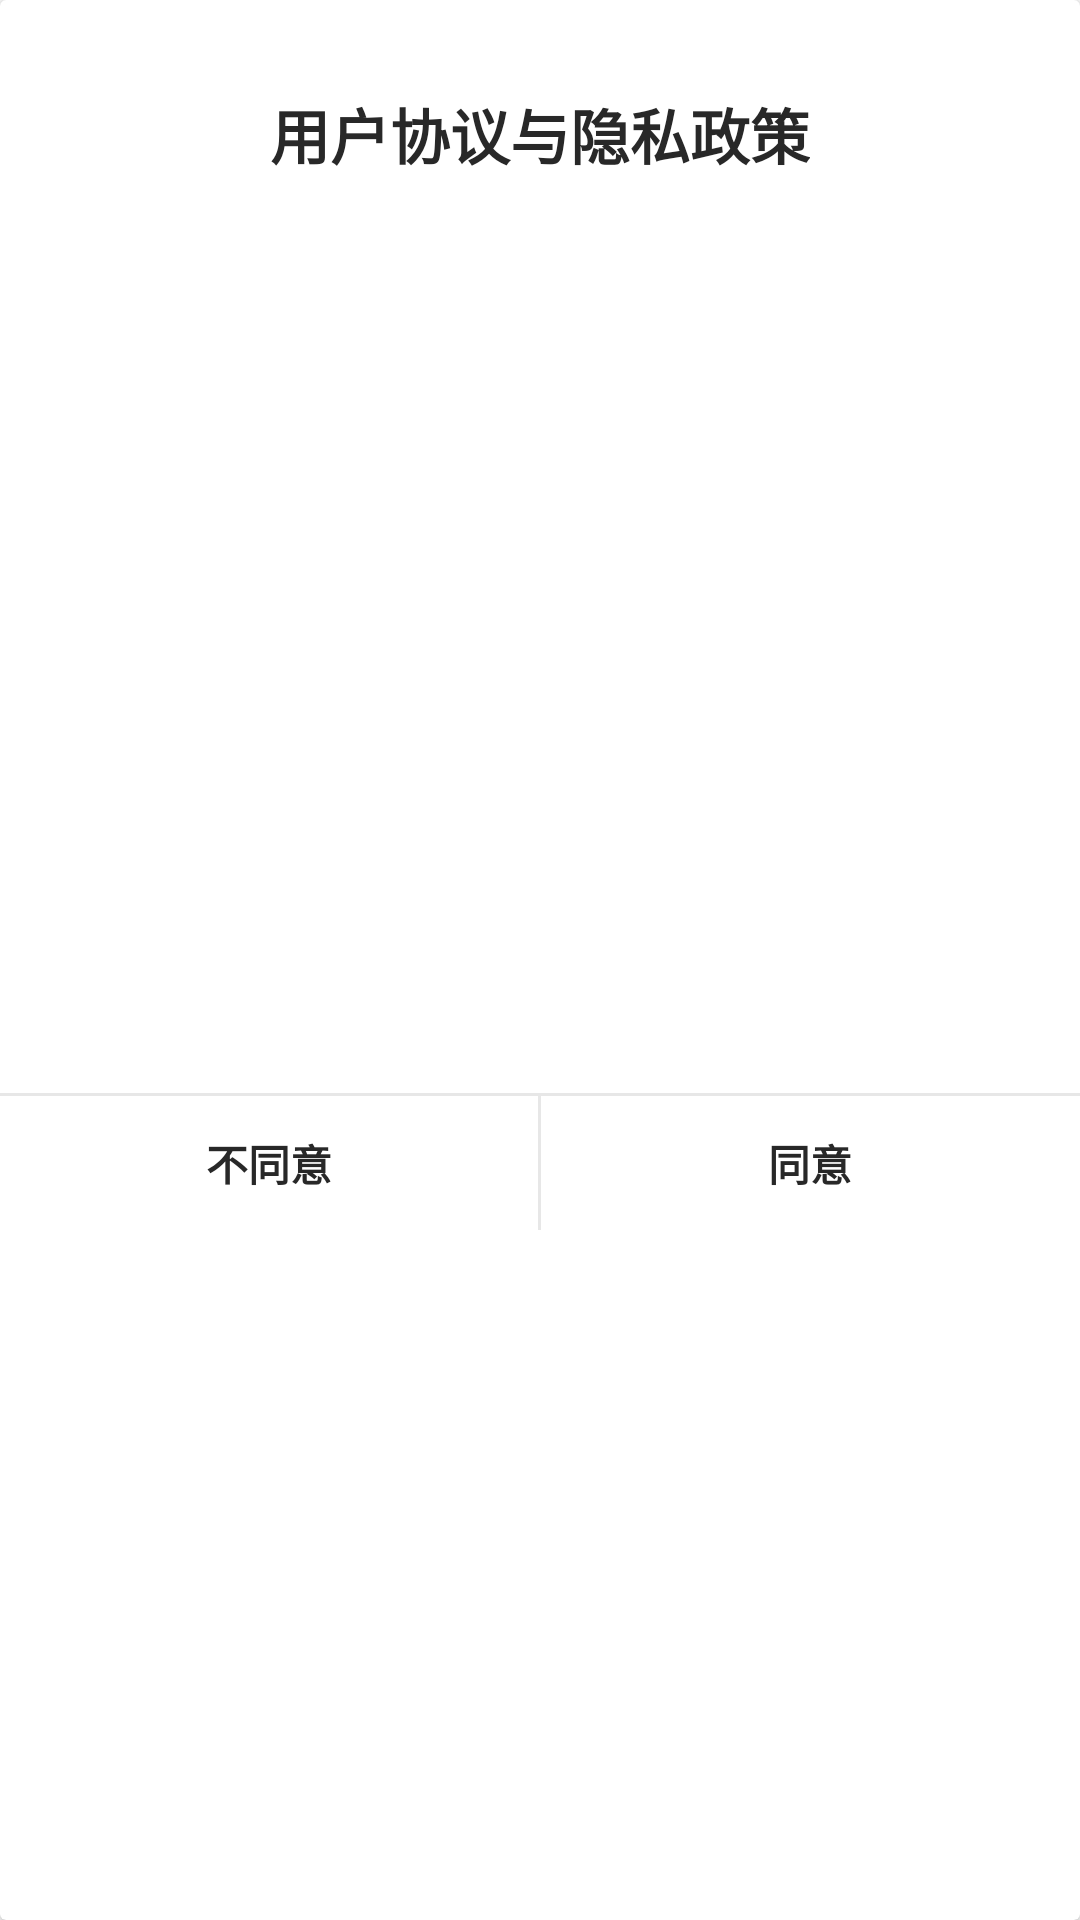

Produce the Android XML layout that renders to this screen, including the resource entries it uses.
<!-- AndroidManifest.xml: application theme Theme.IELTS -->
<!-- res/layout/dialog_initmate.xml -->
<?xml version="1.0" encoding="utf-8"?>
<androidx.cardview.widget.CardView xmlns:android="http://schemas.android.com/apk/res/android"
    android:layout_width="match_parent"
    android:layout_height="wrap_content">

    <LinearLayout
        android:layout_width="match_parent"
        android:layout_height="wrap_content"
        android:orientation="vertical">

        <TextView
            android:id="@+id/tv_title"
            android:layout_width="wrap_content"
            android:layout_height="wrap_content"
            android:layout_gravity="center"
            android:layout_marginTop="25dp"
            android:padding="5dp"
            android:text="用户协议与隐私政策"
            android:textColor="#282828"
            android:textSize="20sp"
            android:textStyle="bold" />

        <ScrollView
            android:layout_width="match_parent"
            android:layout_height="300dp"
            android:paddingTop="20dp"
            android:paddingBottom="20dp">

            <TextView
                android:id="@+id/tv_content"
                android:layout_width="wrap_content"
                android:layout_height="wrap_content"
                android:layout_marginLeft="15dp"
                android:layout_marginRight="15dp"
                android:lineSpacingMultiplier="1.2"
                android:textColor="#282828"
                android:textSize="16sp" />
        </ScrollView>

        <View
            android:id="@+id/view_1"
            android:layout_width="match_parent"
            android:layout_height="1dp"
            android:background="#E7E7E7" />

        <LinearLayout
            android:layout_width="match_parent"
            android:layout_height="wrap_content"
            android:orientation="horizontal">

            <TextView
                android:id="@+id/tv_cancel"
                android:layout_width="0dp"
                android:layout_height="wrap_content"
                android:layout_weight="1"
                android:gravity="center"
                android:padding="12dp"
                android:text="不同意"
                android:textColor="#282828"
                android:textStyle="bold" />

            <View
                android:layout_width="1dp"
                android:layout_height="match_parent"
                android:background="#E7E7E7" />

            <TextView
                android:id="@+id/tv_agree"
                android:layout_width="0dp"
                android:layout_height="wrap_content"
                android:layout_weight="1"
                android:gravity="center"
                android:padding="12dp"
                android:text="同意"
                android:textColor="#282828"
                android:textStyle="bold" />
        </LinearLayout>
    </LinearLayout>
</androidx.cardview.widget.CardView>
<!-- resources referenced by this layout -->
<resources>
  <style name="Theme.IELTS" parent="Theme.MaterialComponents.DayNight.DarkActionBar">
          
          <item name="colorPrimary">@color/primary</item>
          <item name="colorPrimaryVariant">@color/primary</item>
          <item name="colorOnPrimary">@color/white</item>
          
          <item name="colorSecondary">@color/black</item>
          <item name="colorSecondaryVariant">@color/teal_700</item>
          <item name="colorOnSecondary">@color/black</item>
          
          <item name="android:statusBarColor" tools:targetApi="l">?attr/colorPrimaryVariant</item>
          
      </style>
  <color name="primary">#FFC70200</color>
  <color name="white">#FFFFFFFF</color>
  <color name="black">#FF000000</color>
  <color name="teal_700">#FF018786</color>
</resources>
